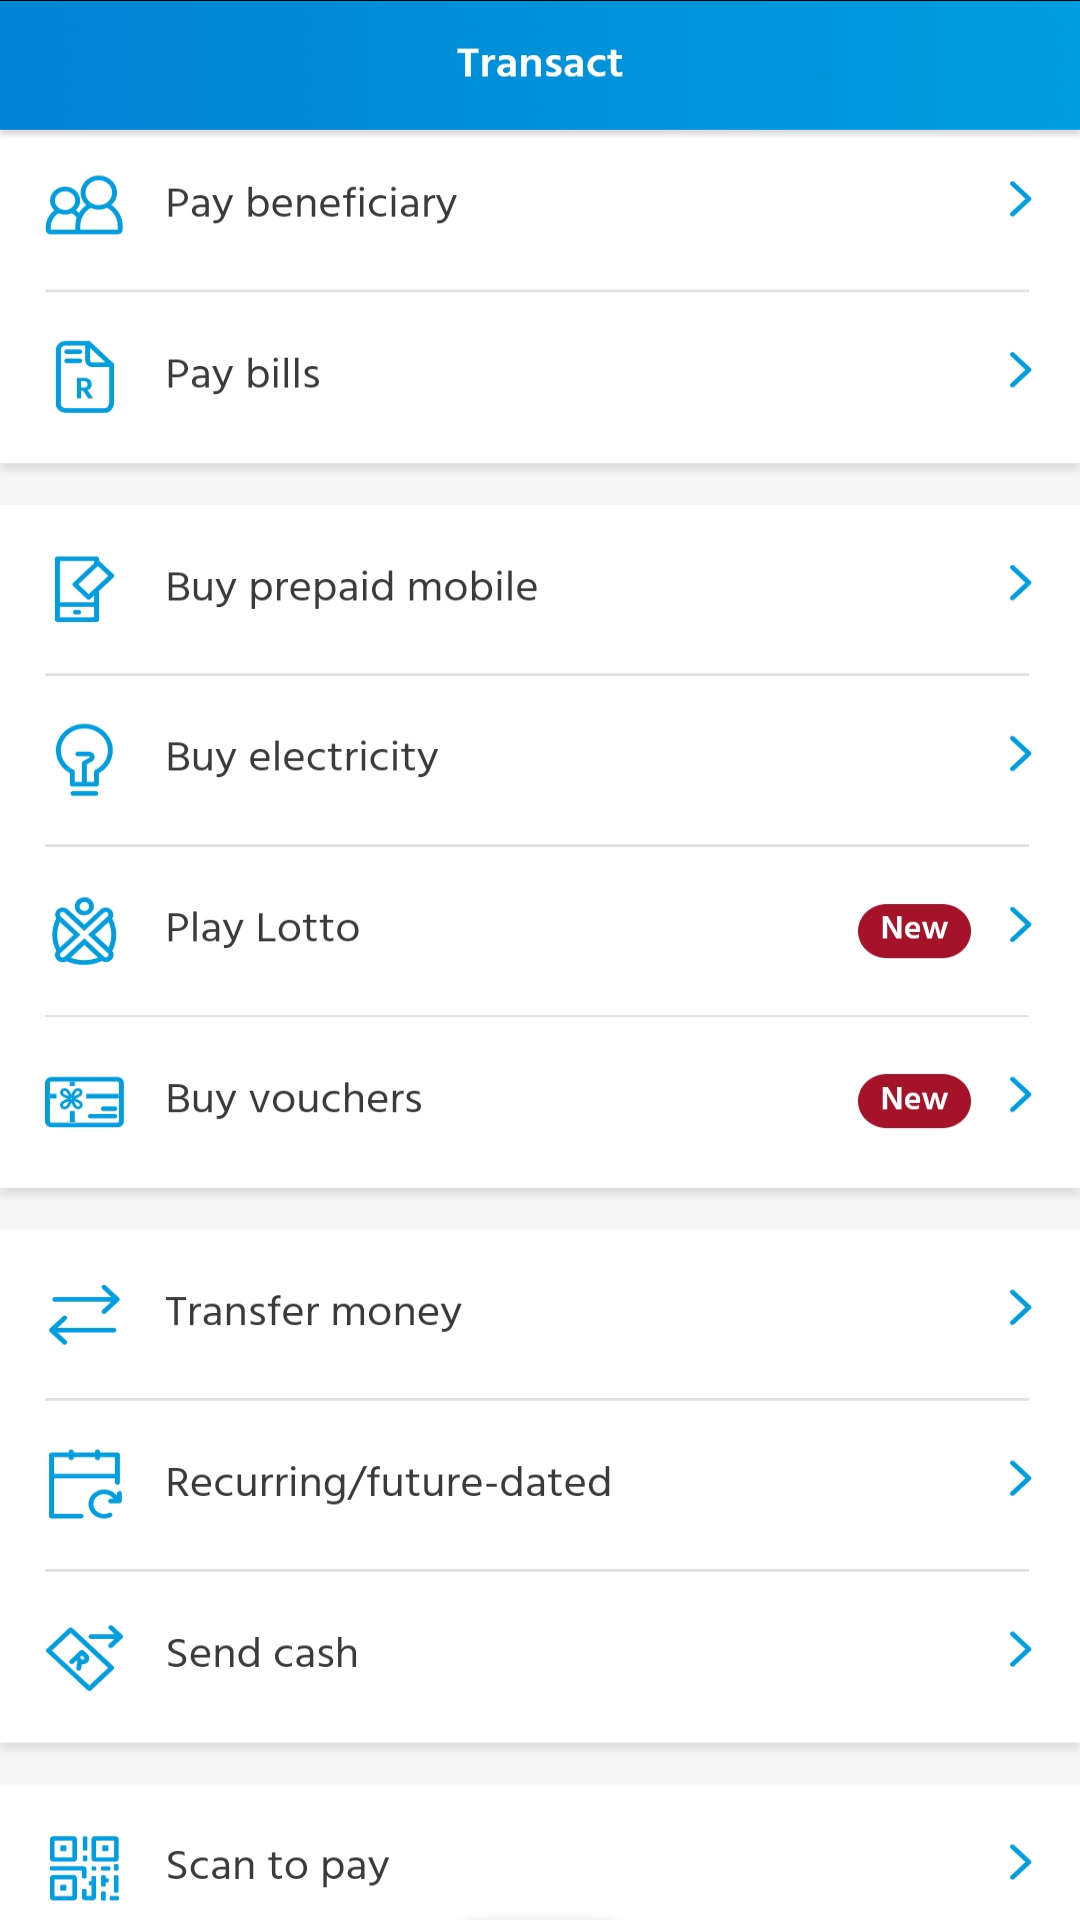

Write the Android layout XML for this screen, with the resource values it uses.
<!-- AndroidManifest.xml: application theme Theme.CapitecDemo -->
<!-- res/layout/fragment_transactions.xml -->
<?xml version="1.0" encoding="utf-8"?>
<FrameLayout xmlns:android="http://schemas.android.com/apk/res/android"
    xmlns:tools="http://schemas.android.com/tools"
    android:layout_width="match_parent"
    android:layout_height="match_parent"
    tools:context=".TransactionsFragment"
    android:background="@drawable/in_transact">

    

</FrameLayout>
<!-- resources referenced by this layout -->
<resources>
  <!-- drawable in_transact: png bitmap (drawable, 202533 bytes) -->
  <style name="Theme.CapitecDemo" parent="Theme.MaterialComponents.DayNight.NoActionBar">
          
          <item name="colorPrimary">@color/purple_500</item>
          <item name="colorPrimaryVariant">@color/purple_700</item>
          <item name="colorOnPrimary">@color/white</item>
          
          <item name="colorSecondary">@color/teal_200</item>
          <item name="colorSecondaryVariant">@color/teal_700</item>
          <item name="colorOnSecondary">@color/black</item>
          
          <item name="android:statusBarColor" tools:targetApi="l">?attr/colorPrimaryVariant</item>
          
      </style>
  <color name="purple_500">#0594D6</color>
  <color name="purple_700">#0897D9</color>
  <color name="white">#FFFFFFFF</color>
  <color name="teal_200">#FF03DAC5</color>
  <color name="teal_700">#FF018786</color>
  <color name="black">#FF000000</color>
</resources>
